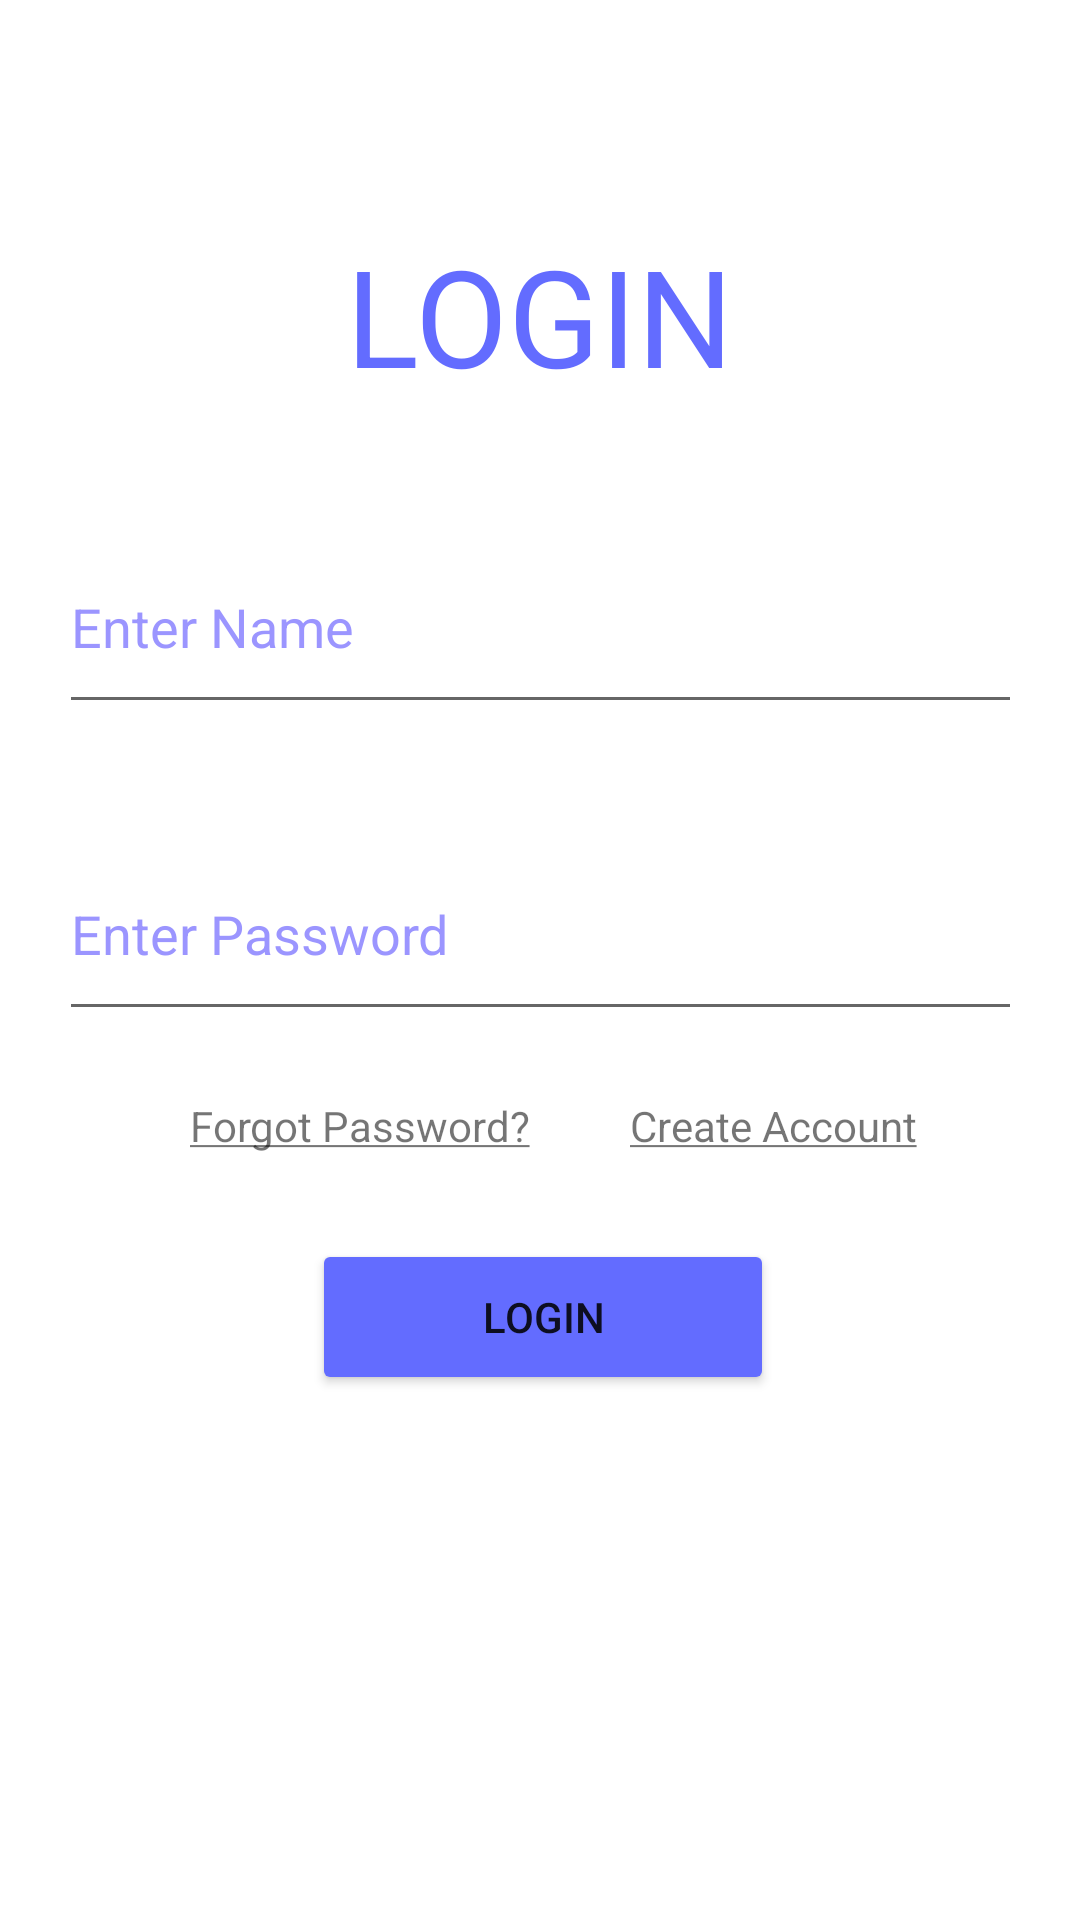

Write the Android layout XML for this screen, with the resource values it uses.
<!-- AndroidManifest.xml: application theme Theme.BookTown -->
<!-- res/layout/activity_login.xml -->
<?xml version="1.0" encoding="utf-8"?>
<androidx.constraintlayout.widget.ConstraintLayout xmlns:android="http://schemas.android.com/apk/res/android"
    xmlns:app="http://schemas.android.com/apk/res-auto"
    xmlns:tools="http://schemas.android.com/tools"
    android:layout_width="match_parent"
    android:layout_height="match_parent"
    android:onClick="btncreate"
    tools:context=".login">


    <EditText
        android:id="@+id/editText2"
        android:layout_width="321dp"
        android:layout_height="68dp"
        android:layout_alignParentStart="true"
        android:layout_alignParentLeft="true"
        android:layout_alignParentEnd="true"
        android:layout_alignParentRight="true"
        android:focusable="true"
        android:hint="Enter Name"
        android:textColor="#AE6C63FF"

        android:textColorHint="#AE6C63FF"
        app:layout_constraintBottom_toBottomOf="parent"
        app:layout_constraintEnd_toEndOf="parent"
        app:layout_constraintStart_toStartOf="parent"
        app:layout_constraintTop_toBottomOf="@+id/textView2"
        app:layout_constraintVertical_bias="0.08" />

    <TextView
        android:id="@+id/textView2"
        android:layout_width="158dp"
        android:layout_height="67dp"
        android:gravity="center"
        android:text="LOGIN"
        android:textAlignment="center"
        android:textColor="@color/booktown_purple"
        android:textSize="45dp"
        app:layout_constraintBottom_toBottomOf="parent"
        app:layout_constraintEnd_toEndOf="parent"
        app:layout_constraintHorizontal_bias="0.498"
        app:layout_constraintStart_toStartOf="parent"
        app:layout_constraintTop_toTopOf="parent"
        app:layout_constraintVertical_bias="0.125" />

    <EditText
        android:id="@+id/editTextTextPassword"
        android:layout_width="321dp"
        android:layout_height="68dp"
        android:ems="10"
        android:hint="Enter Password"
        android:inputType="textPassword"
        android:textColor="#AE6C63FF"
        android:textColorHint="#AE6C63FF"
        app:layout_constraintBottom_toBottomOf="parent"
        app:layout_constraintEnd_toEndOf="parent"
        app:layout_constraintStart_toStartOf="parent"
        app:layout_constraintTop_toBottomOf="@+id/editText2"
        app:layout_constraintVertical_bias="0.104" />

    <Button
        android:id="@+id/button"
        android:layout_width="154dp"
        android:layout_height="52dp"
        android:gravity="center"
        android:onClick="btncreate"
        android:text="Login"
        app:backgroundTint="@color/booktown_purple"
        app:layout_constraintBottom_toBottomOf="parent"
        app:layout_constraintEnd_toEndOf="parent"
        app:layout_constraintHorizontal_bias="0.505"
        app:layout_constraintStart_toStartOf="parent"
        app:layout_constraintTop_toBottomOf="@+id/textView3"
        app:layout_constraintVertical_bias="0.114" />

    <TextView
        android:id="@+id/textView3"
        android:layout_width="125dp"
        android:layout_height="31dp"
        android:layout_marginTop="16dp"
        android:gravity="center"
        android:onClick="btnforget"
        android:text="@string/f_pass"
        app:layout_constraintEnd_toEndOf="parent"
        app:layout_constraintHorizontal_bias="0.244"
        app:layout_constraintStart_toStartOf="parent"
        app:layout_constraintTop_toBottomOf="@+id/editTextTextPassword" />

    <ImageView
        android:id="@+id/imageView"
        android:layout_width="261dp"
        android:layout_height="140dp"
        android:layout_marginTop="4dp"
        app:layout_constraintBottom_toBottomOf="parent"
        app:layout_constraintEnd_toEndOf="parent"
        app:layout_constraintHorizontal_bias="1.0"
        app:layout_constraintStart_toStartOf="parent"
        app:layout_constraintTop_toBottomOf="@+id/button"
        app:layout_constraintVertical_bias="1.0"
        app:srcCompat="@drawable/login_img" />

    <TextView
        android:id="@+id/textView"
        android:layout_width="125dp"
        android:layout_height="31dp"
        android:layout_marginTop="16dp"
        android:gravity="center"
        android:text="@string/Ca"
        app:layout_constraintEnd_toEndOf="parent"
        app:layout_constraintHorizontal_bias="0.244"
        app:layout_constraintStart_toEndOf="@+id/textView3"
        app:layout_constraintTop_toBottomOf="@+id/editTextTextPassword" />


</androidx.constraintlayout.widget.ConstraintLayout>
<!-- resources referenced by this layout -->
<resources>
  <color name="booktown_purple">#636CFF</color>
  <string name="Ca"><u>Create Account</u></string>
  <string name="f_pass"><u>Forgot Password?</u></string>
  <style name="Theme.BookTown" parent="Theme.MaterialComponents.DayNight.NoActionBar">
          
          <item name="colorPrimary">@color/purple_500</item>
          <item name="colorPrimaryVariant">@color/purple_700</item>
          <item name="colorOnPrimary">@color/white</item>
          
          <item name="colorSecondary">@color/teal_200</item>
          <item name="colorSecondaryVariant">@color/teal_700</item>
          <item name="colorOnSecondary">@color/black</item>
          
          <item name="android:statusBarColor" tools:targetApi="l">?attr/colorPrimaryVariant</item>
          
      </style>
  <color name="purple_500">#FF6200EE</color>
  <color name="purple_700">#FF3700B3</color>
  <color name="white">#FFFFFFFF</color>
  <color name="teal_200">#FF03DAC5</color>
  <color name="teal_700">#FF018786</color>
  <color name="black">#FF000000</color>
</resources>
